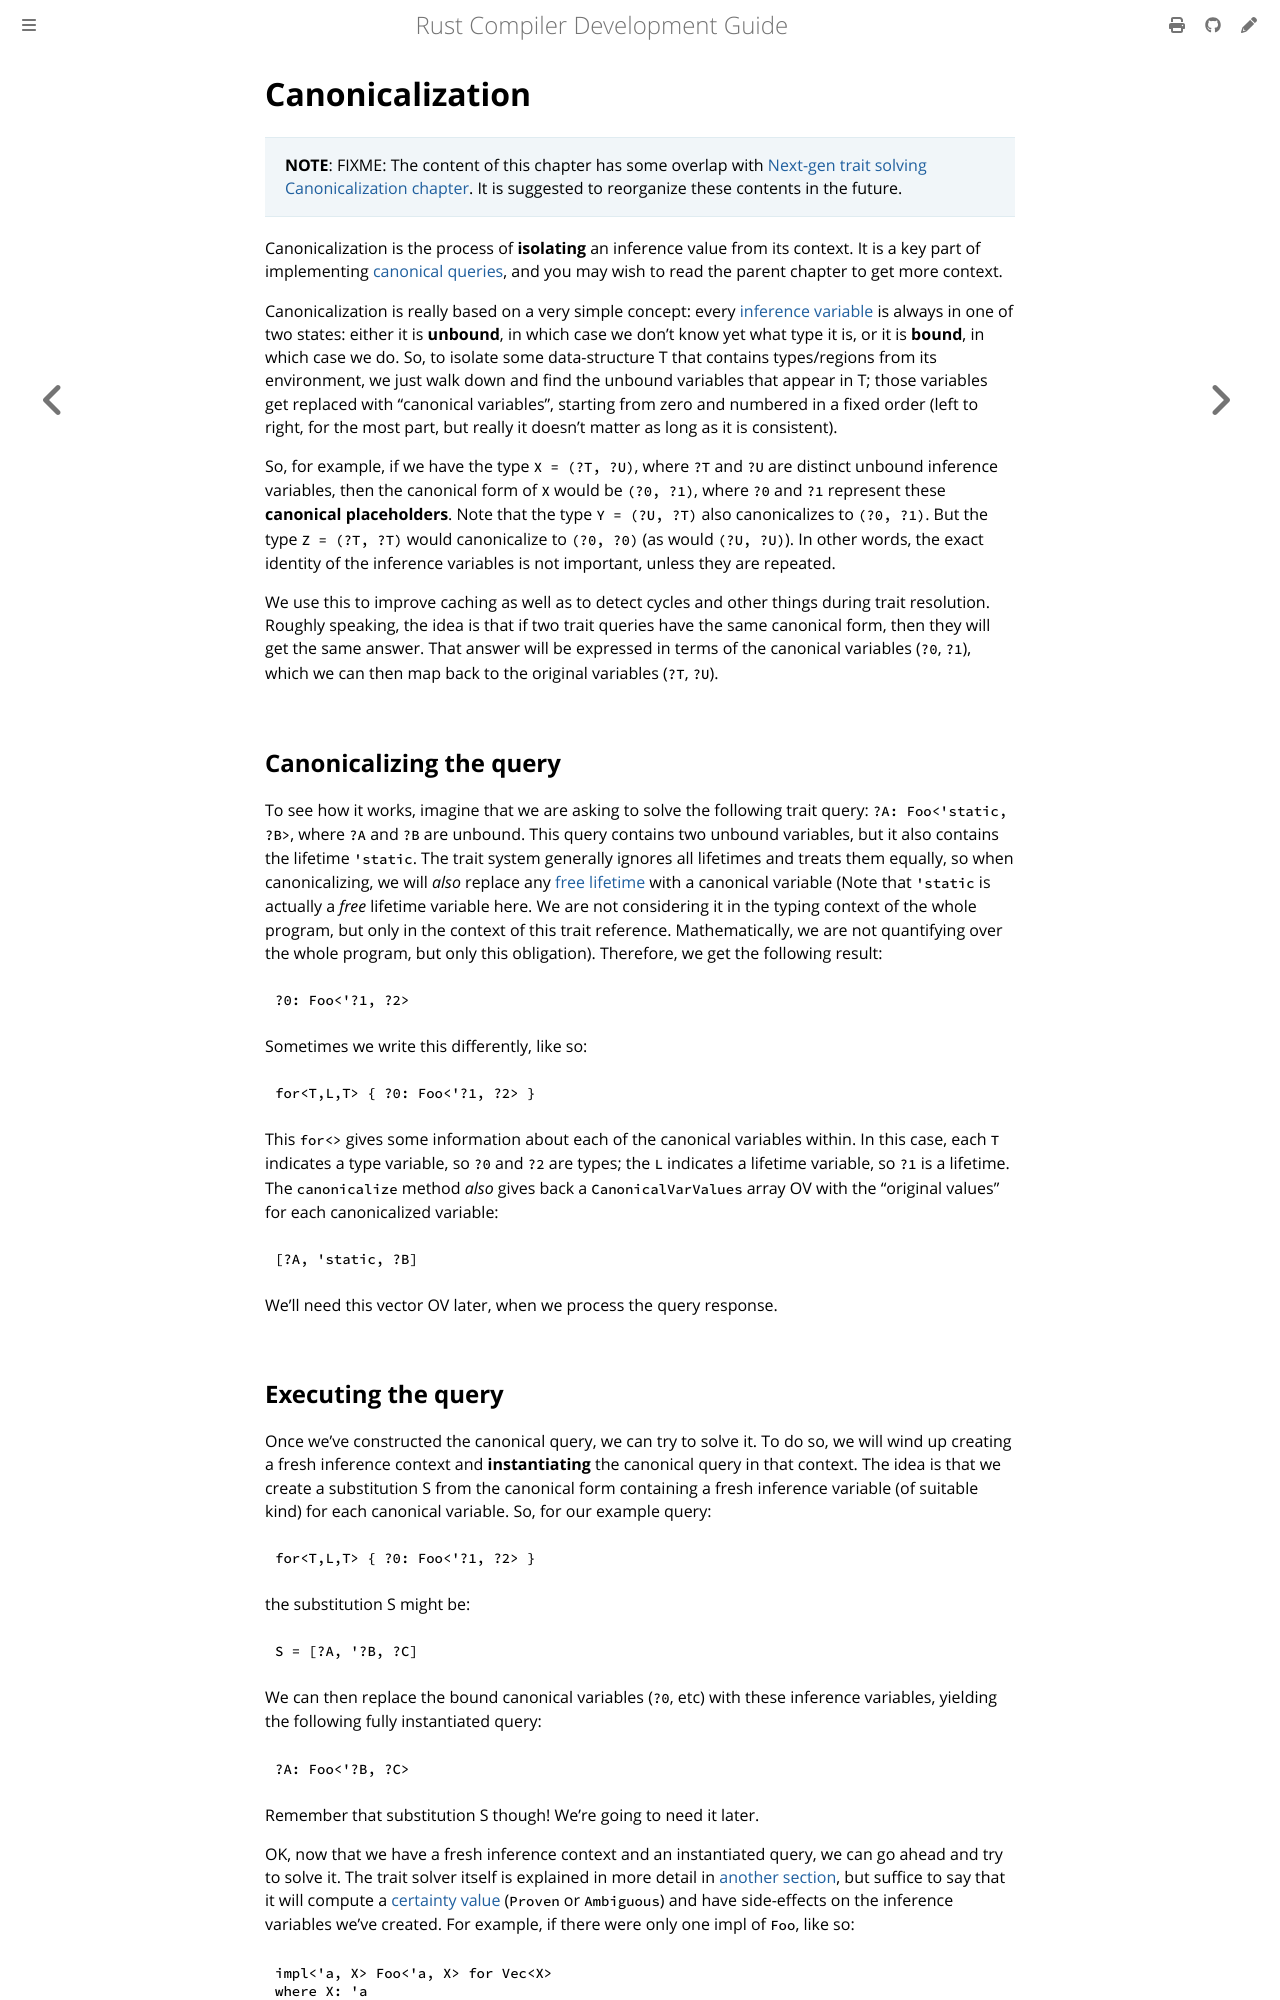

repository: rust-lang/rustc-dev-guide · page: traits/canonicalization.html · generator: mdbook

# Canonicalization

> **NOTE**: FIXME: The content of this chapter has some overlap with
> [Next-gen trait solving Canonicalization chapter](../solve/canonicalization.md).
> It is suggested to reorganize these contents in the future.

Canonicalization is the process of **isolating** an inference value from its context.
It is a key part of implementing [canonical queries][cq],
and you may wish to read the parent chapter to get more context.

Canonicalization is really based on a very simple concept: every
[inference variable](../type-inference.md#vars) is always in one of
two states: either it is **unbound**, in which case we don't know yet what type it is,
or it is **bound**, in which case we do.
So, to isolate some data-structure T that contains types/regions from its environment,
we just walk down and find the unbound variables that
appear in T; those variables get replaced with "canonical variables",
starting from zero and numbered in a fixed order (left to right, for the most part,
but really it doesn't matter as long as it is consistent).

[cq]: ./canonical-queries.md

So, for example, if we have the type `X = (?T, ?U)`, where `?T` and `?U` are distinct
unbound inference variables, then the canonical form of `X` would be `(?0, ?1)`,
where `?0` and `?1` represent these **canonical placeholders**.
Note that the type `Y = (?U, ?T)` also canonicalizes to `(?0, ?1)`.
But the type `Z = (?T, ?T)` would canonicalize to `(?0, ?0)` (as would `(?U, ?U)`).
In other words, the exact identity of the inference variables is not important,
unless they are repeated.

We use this to improve caching as well as to detect cycles and other things during trait resolution.
Roughly speaking, the idea is that if two trait queries have the same canonical form,
then they will get the same answer.
That answer will be expressed in terms of the canonical variables (`?0`,
`?1`), which we can then map back to the original variables (`?T`, `?U`).

## Canonicalizing the query

To see how it works, imagine that we are asking to solve the following
trait query: `?A: Foo<'static, ?B>`, where `?A` and `?B` are unbound.
This query contains two unbound variables, but it also contains the lifetime `'static`.
The trait system generally ignores all lifetimes and treats them equally,
so when canonicalizing,
we will *also* replace any [free lifetime](../appendix/background.md#free-vs-bound) with a
canonical variable (Note that `'static` is actually a _free_ lifetime variable here.
We are not considering it in the typing context of the whole program,
but only in the context of this trait reference.
Mathematically, we are not quantifying over the whole program, but only this obligation).
Therefore, we get the following result:

```text
?0: Foo<'?1, ?2>
```

Sometimes we write this differently, like so:

```text
for<T,L,T> { ?0: Foo<'?1, ?2> }
```

This `for<>` gives some information about each of the canonical variables within.
In this case, each `T` indicates a type variable,
so `?0` and `?2` are types; the `L` indicates a lifetime variable, so `?1` is a lifetime.
The `canonicalize` method *also* gives back a
`CanonicalVarValues` array OV with the "original values" for each canonicalized variable:

```text
[?A, 'static, ?B]
```

We'll need this vector OV later, when we process the query response.
